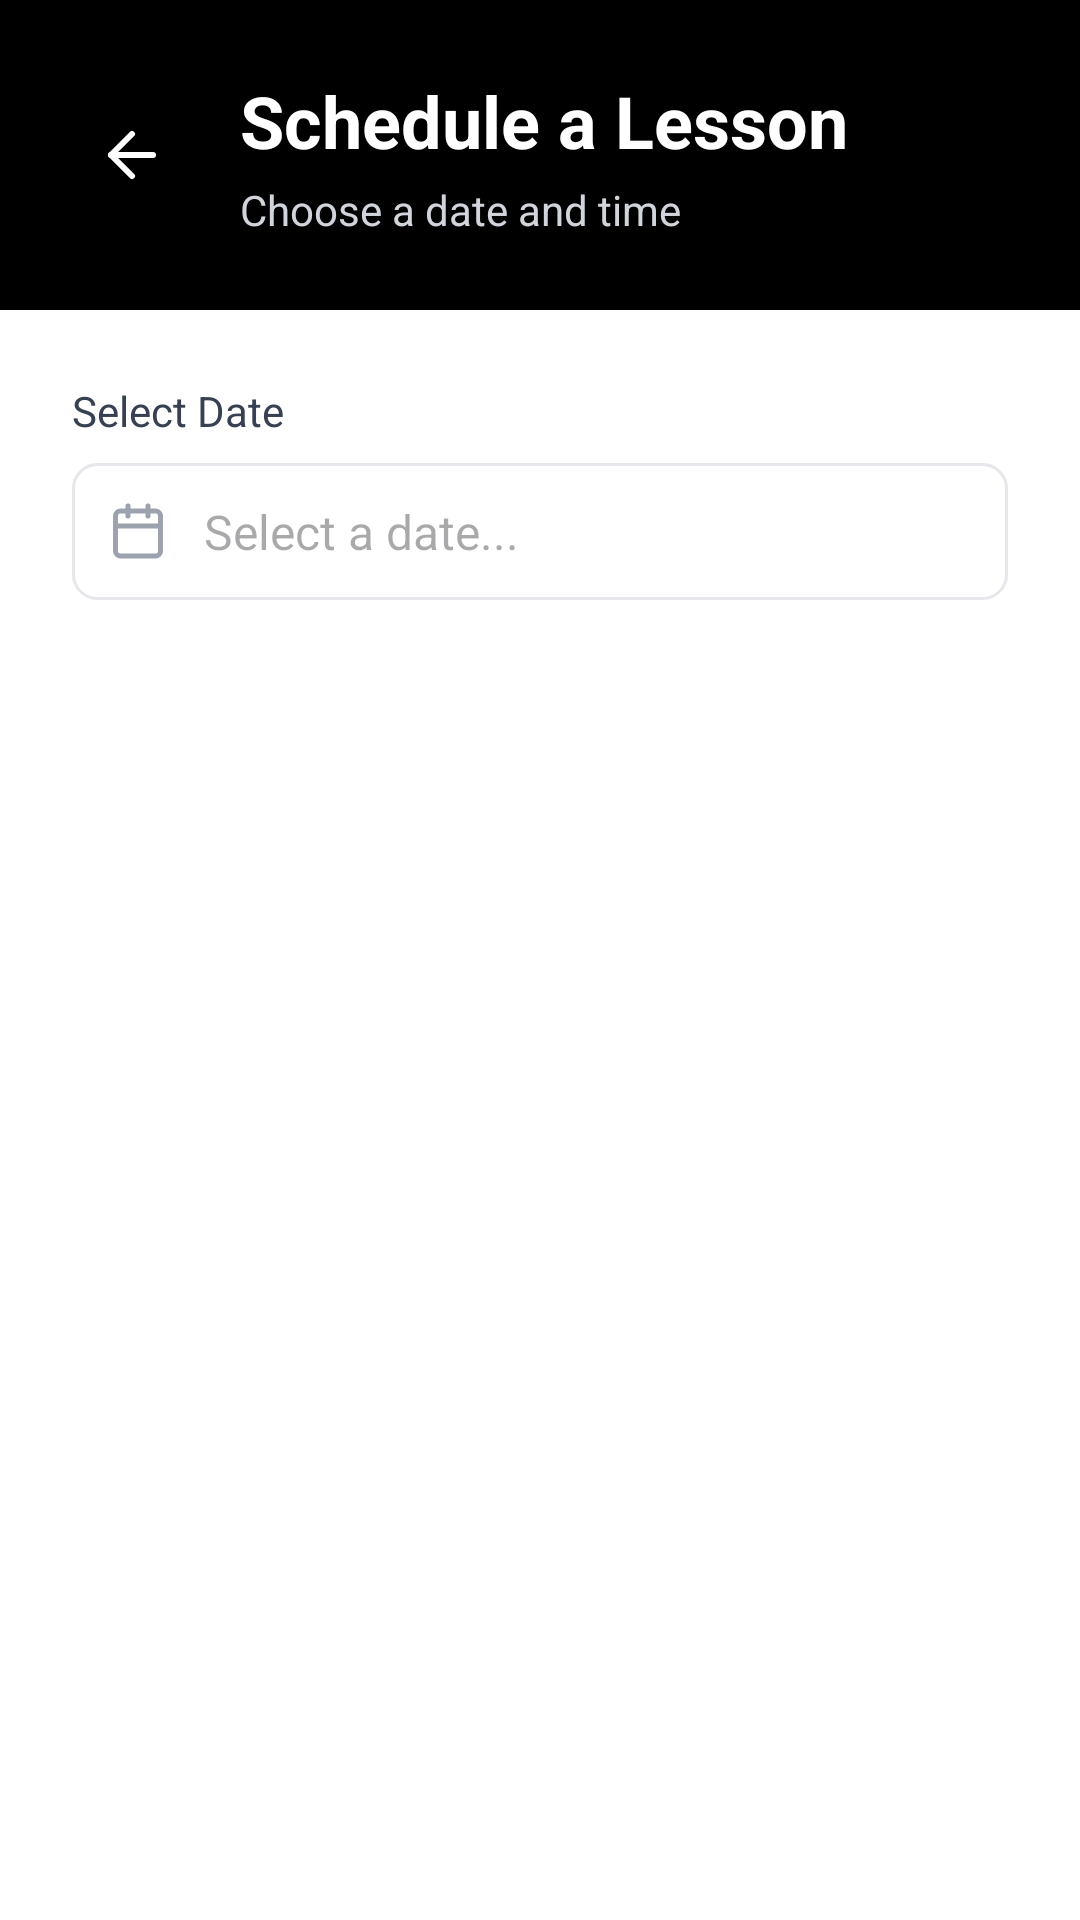

The Android layout XML behind this screen, and the referenced resources:
<!-- AndroidManifest.xml: application theme Theme.Learn2Drive -->
<!-- res/layout/fragment_schedule_lesson.xml -->
<?xml version="1.0" encoding="utf-8"?>
<FrameLayout xmlns:android="http://schemas.android.com/apk/res/android"
    xmlns:app="http://schemas.android.com/apk/res-auto"
    xmlns:tools="http://schemas.android.com/tools"
    android:layout_width="match_parent"
    android:layout_height="match_parent"
    android:background="#FFFFFF">

    <LinearLayout
        android:layout_width="match_parent"
        android:layout_height="match_parent"
        android:orientation="vertical">

        <LinearLayout
            android:layout_width="match_parent"
            android:layout_height="wrap_content"
            android:background="#000000"
            android:gravity="center_vertical"
            android:orientation="horizontal"
            android:padding="24dp">

            <ImageButton
                android:id="@+id/btnBack"
                android:layout_width="40dp"
                android:layout_height="40dp"
                android:background="?attr/selectableItemBackgroundBorderless"
                android:contentDescription="Back"
                android:src="@drawable/ic_arrow_left"
                app:tint="#FFFFFF" />

            <LinearLayout
                android:layout_width="wrap_content"
                android:layout_height="wrap_content"
                android:layout_marginStart="16dp"
                android:orientation="vertical">

                <TextView
                    android:layout_width="wrap_content"
                    android:layout_height="wrap_content"
                    android:text="Schedule a Lesson"
                    android:textColor="#FFFFFF"
                    android:textSize="24sp"
                    android:textStyle="bold" />

                <TextView
                    android:layout_width="wrap_content"
                    android:layout_height="wrap_content"
                    android:layout_marginTop="4dp"
                    android:text="Choose a date and time"
                    android:textColor="#D1D5DB"
                    android:textSize="14sp" />
            </LinearLayout>
        </LinearLayout>

        <androidx.core.widget.NestedScrollView
            android:layout_width="match_parent"
            android:layout_height="match_parent"
            android:fillViewport="true">

            <LinearLayout
                android:layout_width="match_parent"
                android:layout_height="wrap_content"
                android:orientation="vertical"
                android:padding="24dp">

                <TextView
                    android:layout_width="wrap_content"
                    android:layout_height="wrap_content"
                    android:layout_marginBottom="8dp"
                    android:text="Select Date"
                    android:textColor="#374151"
                    android:textSize="14sp" />

                <LinearLayout
                    android:id="@+id/containerDatePicker"
                    android:layout_width="match_parent"
                    android:layout_height="wrap_content"
                    android:background="@drawable/bg_input_default"
                    android:clickable="true"
                    android:focusable="true"
                    android:gravity="center_vertical"
                    android:orientation="horizontal"
                    android:padding="12dp">

                    <ImageView
                        android:layout_width="20dp"
                        android:layout_height="20dp"
                        android:src="@drawable/ic_calendar"
                        app:tint="#9CA3AF" />

                    <TextView
                        android:id="@+id/tvSelectedDate"
                        android:layout_width="match_parent"
                        android:layout_height="wrap_content"
                        android:layout_marginStart="12dp"
                        android:hint="Select a date..."
                        android:textColor="#000000"
                        android:textSize="16sp" />
                </LinearLayout>

                <TextView
                    android:id="@+id/tvHoursTitle"
                    android:layout_width="wrap_content"
                    android:layout_height="wrap_content"
                    android:layout_marginTop="24dp"
                    android:layout_marginBottom="16dp"
                    android:text="Available Hours"
                    android:textColor="#000000"
                    android:textSize="18sp"
                    android:textStyle="bold"
                    android:visibility="gone" />

                <androidx.recyclerview.widget.RecyclerView
                    android:id="@+id/rvTimeSlots"
                    android:layout_width="match_parent"
                    android:layout_height="wrap_content"
                    android:nestedScrollingEnabled="false"
                    android:paddingTop="16dp"
                    android:visibility="visible"
                    tools:listitem="@layout/item_time_slot" />

                <LinearLayout
                    android:id="@+id/layoutPlaceholder"
                    android:layout_width="match_parent"
                    android:layout_height="wrap_content"
                    android:layout_marginTop="40dp"
                    android:gravity="center"
                    android:orientation="vertical"
                    android:visibility="gone">

                    <ImageView
                        android:id="@+id/ivPlaceholderIcon"
                        android:layout_width="64dp"
                        android:layout_height="64dp"
                        android:alpha="0.5"
                        android:src="@drawable/ic_calendar"
                        app:tint="#9CA3AF" />

                    <TextView
                        android:id="@+id/tvPlaceholderMessage"
                        android:layout_width="wrap_content"
                        android:layout_height="wrap_content"
                        android:layout_marginTop="12dp"
                        android:gravity="center"
                        android:text="Please select a date to view available hours."
                        android:textColor="#6B7280"
                        android:textSize="15sp" />
                </LinearLayout>

            </LinearLayout>
        </androidx.core.widget.NestedScrollView>
    </LinearLayout>

    <ProgressBar
        android:id="@+id/progressBar"
        android:layout_width="wrap_content"
        android:layout_height="wrap_content"
        android:layout_gravity="center"
        android:indeterminateTint="#000000"
        android:visibility="gone"
        tools:visibility="visible" />

</FrameLayout>
<!-- res/layout/item_time_slot.xml (included above) -->
<?xml version="1.0" encoding="utf-8"?>

<LinearLayout xmlns:android="http://schemas.android.com/apk/res/android"
    xmlns:app="http://schemas.android.com/apk/res-auto"
    xmlns:tools="http://schemas.android.com/tools"
    android:layout_width="match_parent"
    android:layout_height="wrap_content"
    android:layout_marginBottom="12dp"
    android:background="@drawable/bg_profile_field"
    android:gravity="center_vertical"
    android:orientation="horizontal"
    android:padding="16dp">

    <ImageView
        android:id="@+id/ivClockIcon"
        android:layout_width="20dp"
        android:layout_height="20dp"
        android:src="@drawable/ic_clock"
        app:tint="#6B7280" />

    <TextView
        android:id="@+id/tvTimeRange"
        android:layout_width="0dp"
        android:layout_height="wrap_content"
        android:layout_marginStart="12dp"
        android:layout_weight="1"
        tools:text="09:00 - 10:00"
        android:textColor="#000000"
        android:textSize="15sp" />

    <TextView
        android:id="@+id/tvStatusBadge"
        android:layout_width="wrap_content"
        android:layout_height="wrap_content"
        android:layout_marginEnd="12dp"
        android:background="@drawable/bg_duration_badge"
        android:paddingHorizontal="12dp"
        android:paddingVertical="4dp"
        android:textColor="#FFFFFF"
        android:textSize="12sp"
        android:textStyle="bold"
        android:visibility="gone"
        tools:text="Booked"
        tools:visibility="visible" />

    <androidx.appcompat.widget.SwitchCompat
        android:id="@+id/switchAvailability"
        android:layout_width="wrap_content"
        android:layout_height="wrap_content"
        android:theme="@style/Widget.AppCompat.CompoundButton.Switch" />

</LinearLayout>
<!-- resources referenced by this layout -->
<resources>
  <!-- drawable bg_duration_badge (drawable) -->
  <shape xmlns:android="http://schemas.android.com/apk/res/android">
      <solid android:color="#000000" />
      <corners android:radius="50dp" /> </shape>
  <!-- drawable bg_input_default (drawable) -->
  <?xml version="1.0" encoding="utf-8"?>
  
  <shape xmlns:android="http://schemas.android.com/apk/res/android">
      <solid android:color="@color/white"/>
      <corners android:radius="8dp"/>
      <stroke android:width="1dp" android:color="@color/gray_200"/>
  </shape>
  <!-- drawable bg_profile_field (drawable) -->
  <?xml version="1.0" encoding="utf-8"?>
  
  <shape xmlns:android="http://schemas.android.com/apk/res/android">
      <solid android:color="#FAFAFA" /> <stroke android:width="1dp" android:color="#D1D5DB" /> <corners android:radius="8dp" />
  </shape>
  <!-- drawable ic_arrow_left (drawable) -->
  <vector xmlns:android="http://schemas.android.com/apk/res/android"
      android:width="24dp"
      android:height="24dp"
      android:viewportWidth="24"
      android:viewportHeight="24">
    <path
        android:pathData="m12,19 l-7,-7 7,-7"
        android:strokeLineJoin="round"
        android:strokeWidth="2"
        android:fillColor="#00000000"
        android:strokeColor="#000000"
        android:strokeLineCap="round"/>
    <path
        android:pathData="M19,12H5"
        android:strokeLineJoin="round"
        android:strokeWidth="2"
        android:fillColor="#00000000"
        android:strokeColor="#000000"
        android:strokeLineCap="round"/>
  </vector>
  <!-- drawable ic_calendar (drawable) -->
  <vector xmlns:android="http://schemas.android.com/apk/res/android"
      android:width="24dp"
      android:height="24dp"
      android:viewportWidth="24"
      android:viewportHeight="24">
    <path
        android:pathData="M8,2v4"
        android:strokeLineJoin="round"
        android:strokeWidth="2"
        android:fillColor="#00000000"
        android:strokeColor="#000000"
        android:strokeLineCap="round"/>
    <path
        android:pathData="M16,2v4"
        android:strokeLineJoin="round"
        android:strokeWidth="2"
        android:fillColor="#00000000"
        android:strokeColor="#000000"
        android:strokeLineCap="round"/>
    <path
        android:pathData="M5,4L19,4A2,2 0,0 1,21 6L21,20A2,2 0,0 1,19 22L5,22A2,2 0,0 1,3 20L3,6A2,2 0,0 1,5 4z"
        android:strokeLineJoin="round"
        android:strokeWidth="2"
        android:fillColor="#00000000"
        android:strokeColor="#000000"
        android:strokeLineCap="round"/>
    <path
        android:pathData="M3,10h18"
        android:strokeLineJoin="round"
        android:strokeWidth="2"
        android:fillColor="#00000000"
        android:strokeColor="#000000"
        android:strokeLineCap="round"/>
  </vector>
  <!-- drawable ic_clock (drawable) -->
  <vector xmlns:android="http://schemas.android.com/apk/res/android"
      android:width="24dp"
      android:height="24dp"
      android:viewportWidth="24"
      android:viewportHeight="24">
    <path
        android:pathData="M12,12m-10,0a10,10 0,1 1,20 0a10,10 0,1 1,-20 0"
        android:strokeLineJoin="round"
        android:strokeWidth="2"
        android:fillColor="#00000000"
        android:strokeColor="#000000"
        android:strokeLineCap="round"/>
    <path
        android:pathData="M12,6v6l4,2"
        android:strokeLineJoin="round"
        android:strokeWidth="2"
        android:fillColor="#00000000"
        android:strokeColor="#000000"
        android:strokeLineCap="round"/>
  </vector>
  <style name="Theme.Learn2Drive" parent="Base.Theme.Learn2Drive" />
  <color name="white">#FFFFFF</color>
  <color name="gray_200">#E5E7EB</color>
  <style name="Base.Theme.Learn2Drive" parent="Theme.Material3.DayNight.NoActionBar">
          
          
      </style>
</resources>
